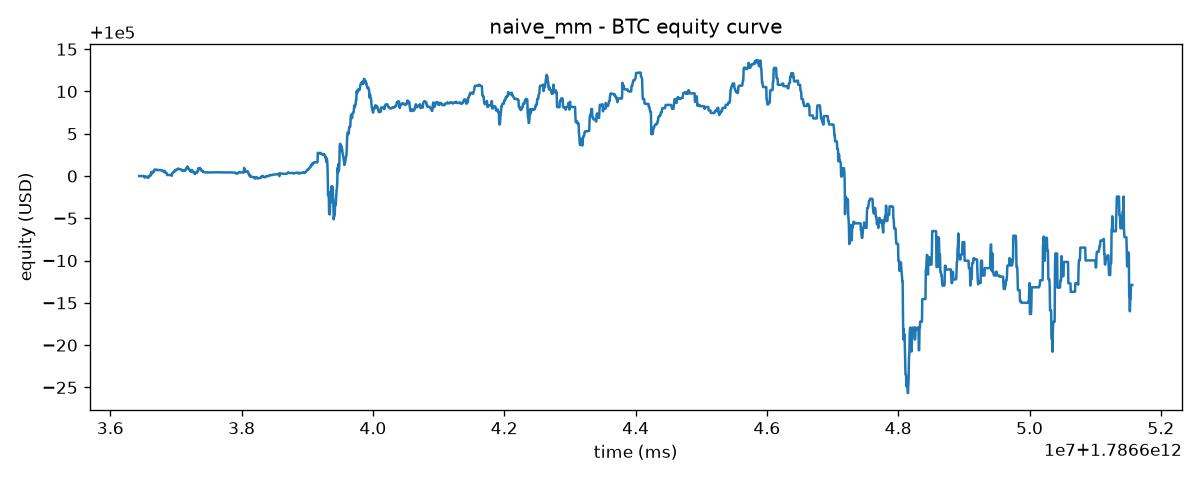

The file beside this chart, header and first rows:
timestamp_ms, equity, inventory, cash, mid
1786636440652, 100000, 0.0, 100000, 63574
1786636443404, 100000, 0.0, 100000, 63584
1786636448858, 100000, 0.0, 100000, 63584
1786636454309, 100000, 0.0, 100000, 63584
1786636459745, 100000, 0.0, 100000, 63584
1786636465262, 100000, 0.0, 100000, 63584
1786636470702, 100000, 0.0, 100000, 63584
1786636476161, 100000, 0.0, 100000, 63594
1786636481447, 100000, 0.0, 100000, 63596
1786636486469, 100000, 0.0, 100000, 63596
1786636491892, 100000, 0.0, 100000, 63596
1786636497322, 100000, 0.0, 100000, 63598
1786636502755, 100000, 0.0, 100000, 63580
1786636507794, 100000, 0.0, 100000, 63574
1786636512871, 100000, 0.0, 100000, 63574
1786636517949, 100000, 0.0, 100000, 63590
1786636523390, 100000, -0.01, 100636, 63608
1786636528761, 100000, -0.01, 100636, 63608
1786636534109, 100000, -0.01, 100636, 63598
1786636539519, 100000, -0.01, 100636, 63598
1786636544546, 100000, -0.01, 100636, 63598
1786636549932, 100000, -0.01, 100636, 63598
1786636555351, 100000, -0.01, 100636, 63598
1786636560754, 100000, -0.01, 100636, 63598
1786636566142, 100000, -0.01, 100636, 63600
1786636571469, 100000, -0.01, 100636, 63614
1786636576846, 100000, -0.01, 100636, 63614
1786636582285, 100000, -0.01, 100636, 63596
1786636587665, 100000, -0.01, 100636, 63597
1786636593082, 100000, -0.01, 100636, 63592
1786636598412, 100000, -0.01, 100636, 63592
1786636603856, 100000, -0.01, 100636, 63590
1786636609273, 100000, -0.01, 100636, 63576
1786636614712, 100000, -0.01, 100636, 63576
1786636620033, 100000, -0.01, 100636, 63580
1786636625433, 100000, -0.00861, 100548, 63536
1786636630922, 100000, -0.00861, 100548, 63538
1786636636359, 100000, -0.00861, 100548, 63548
1786636641327, 100000, -0.00861, 100548, 63554
1786636646702, 100000, -0.00861, 100548, 63548
1786636652182, 100000, -0.00861, 100548, 63538
1786636657593, 100001, -0.00861, 100548, 63524
1786636662984, 100001, -0.00861, 100548, 63530
1786636668322, 100001, -0.00861, 100548, 63528
1786636673637, 100001, -0.00861, 100548, 63502
1786636678987, 100001, 0.00139, 99913, 63488
1786636683991, 100001, 0.00139, 99913, 63486
1786636689427, 100001, 0.00139, 99913, 63482
1786636694798, 100001, 0.00139, 99913, 63486
1786636700189, 100001, 0.00139, 99913, 63490
1786636705562, 100001, 0.00139, 99913, 63456
1786636711100, 100001, 0.00139, 99913, 63456
1786636716445, 100001, 0.00139, 99913, 63450
1786636721726, 100001, 0.00139, 99913, 63450
1786636727275, 100001, 0.00139, 99913, 63450
1786636732438, 100001, 0.00139, 99913, 63456
1786636737768, 100001, 0.00139, 99913, 63456
1786636743153, 100001, 0.00139, 99913, 63450
1786636748189, 100001, 0.00139, 99913, 63450
1786636753593, 100001, 0.00139, 99913, 63446
... 2,759 more rows
